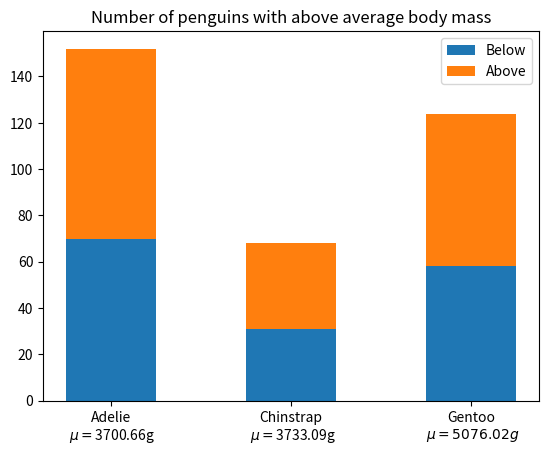
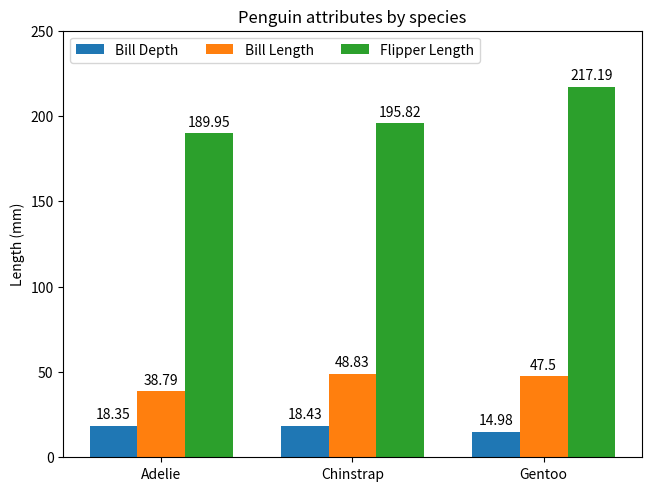
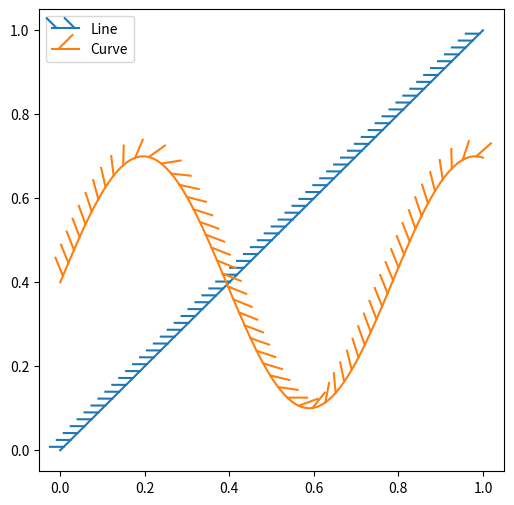

These charts were generated, in order, by the following Python code:
import matplotlib.pyplot as plt
import numpy as np

# [redacted]

species = (
    "Adelie\n $\\mu=$3700.66g",
    "Chinstrap\n $\\mu=$3733.09g",
    "Gentoo\n $\\mu=5076.02g$",
)
weight_counts = {
    "Below": np.array([70, 31, 58]),
    "Above": np.array([82, 37, 66]),
}
width = 0.5

fig, ax = plt.subplots()
bottom = np.zeros(3)

for boolean, weight_count in weight_counts.items():
    p = ax.bar(species, weight_count, width, label=boolean, bottom=bottom)
    bottom += weight_count

ax.set_title("Number of penguins with above average body mass")
ax.legend(loc="upper right")

plt.show()

import matplotlib.pyplot as plt
import numpy as np

species = ("Adelie", "Chinstrap", "Gentoo")
penguin_means = {
    'Bill Depth': (18.35, 18.43, 14.98),
    'Bill Length': (38.79, 48.83, 47.50),
    'Flipper Length': (189.95, 195.82, 217.19),
}

x = np.arange(len(species))  # the label locations
width = 0.25  # the width of the bars
multiplier = 0

fig, ax = plt.subplots(layout='constrained')

for attribute, measurement in penguin_means.items():
    offset = width * multiplier
    rects = ax.bar(x + offset, measurement, width, label=attribute)
    ax.bar_label(rects, padding=3)
    multiplier += 1

# Add some text for labels, title and custom x-axis tick labels, etc.
ax.set_ylabel('Length (mm)')
ax.set_title('Penguin attributes by species')
ax.set_xticks(x + width, species)
ax.legend(loc='upper left', ncols=3)
ax.set_ylim(0, 250)

plt.show()

import matplotlib.pyplot as plt
import numpy as np

from matplotlib import patheffects

# Plot a straight diagonal line with ticked style path
fig, ax = plt.subplots(figsize=(6, 6))
ax.plot([0, 1], [0, 1], label="Line",
        path_effects=[patheffects.withTickedStroke(spacing=7, angle=135)])

# Plot a curved line with ticked style path
nx = 101
x = np.linspace(0.0, 1.0, nx)
y = 0.3*np.sin(x*8) + 0.4
ax.plot(x, y, label="Curve", path_effects=[patheffects.withTickedStroke()])

ax.legend()

plt.show()